Labelled photos from "MRI_PROCESSED", an image-classification folder in JpLimags/MRI_based_brain_tumor_detection. The possible labels are: glioma tumor, meningioma tumor, no tumor, pituitary tumor.

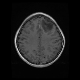
Label: glioma tumor

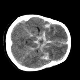
Label: no tumor

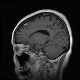
Label: meningioma tumor

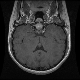
Label: pituitary tumor

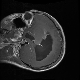
Label: glioma tumor

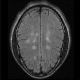
Label: no tumor
